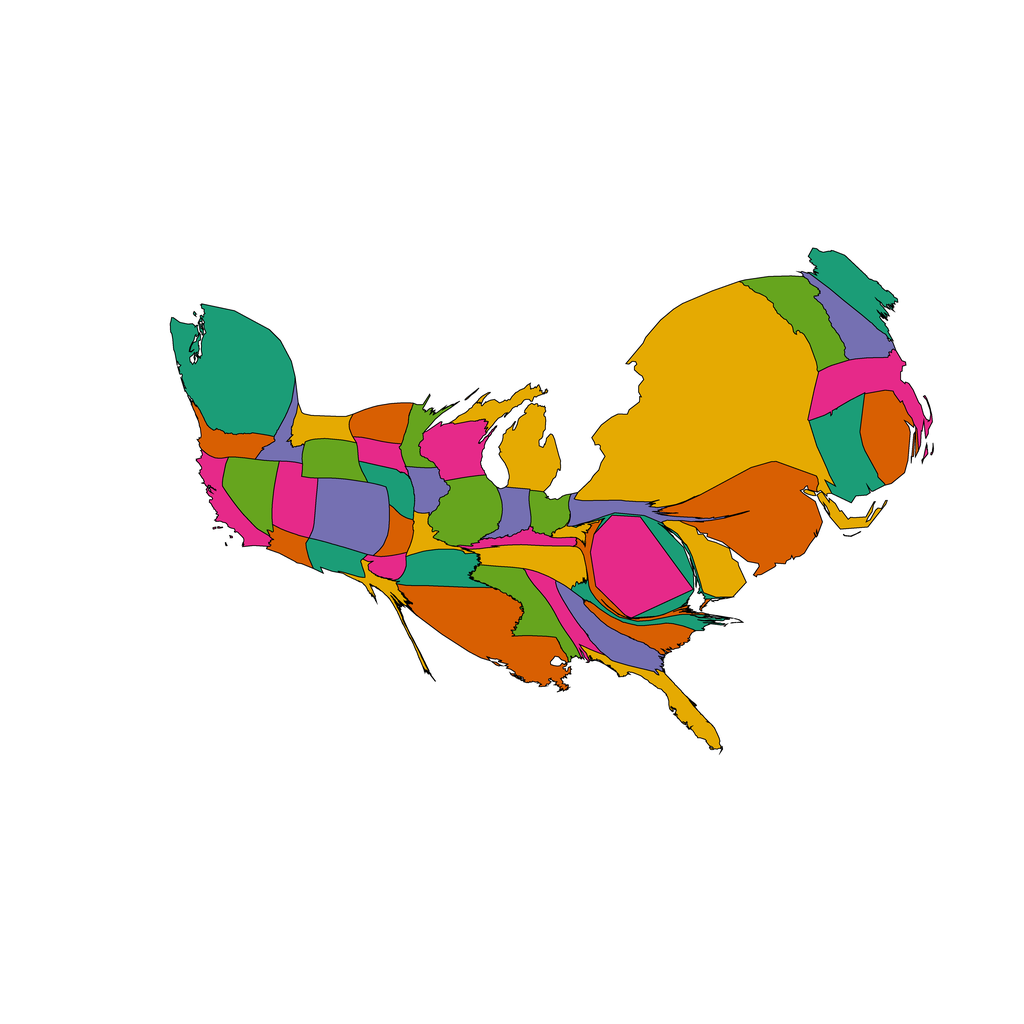

Data behind this chart, as committed beside it:
1, 32.31778445633203, Alabama, 0.90234375, 0.16015625, 0.5390625
2, 21.62, Arizona, 0.8477, 0.3711, 0.007812
3, 54.96, Arkansas, 0.1055, 0.6172, 0.4648
4, 46.56, California, 0.9023, 0.1602, 0.5391
5, 104.1, Colorado, 0.457, 0.4375, 0.6992
6, 91.4, Connecticut, 0.1055, 0.6172, 0.4648
7, 58.69, Delaware, 0.8984, 0.668, 0.007812
8, 140.7, District of Columbia, 0.9023, 0.1602, 0.5391
9, 46.97, Florida, 0.8984, 0.668, 0.007812
10, 58.89, Georgia, 0.457, 0.4375, 0.6992
11, 27.37, Idaho, 0.457, 0.4375, 0.6992
12, 82.08, Illinois, 0.3984, 0.6484, 0.1172
13, 30.6, Indiana, 0.457, 0.4375, 0.6992
14, 28.79, Iowa, 0.457, 0.4375, 0.6992
15, 22.96, Kansas, 0.8477, 0.3711, 0.007812
16, 23.25, Kentucky, 0.9023, 0.1602, 0.5391
17, 179, Louisiana, 0.8477, 0.3711, 0.007812
18, 67.08, Maine, 0.1055, 0.6172, 0.4648
19, 40.46, Maryland, 0.1055, 0.6172, 0.4648
20, 93.82, Massachusetts, 0.9023, 0.1602, 0.5391
21, 103.5, Michigan, 0.8984, 0.668, 0.007812
22, 30.56, Minnesota, 0.3984, 0.6484, 0.1172
23, 69.73, Mississippi, 0.3984, 0.6484, 0.1172
24, 21.35, Missouri, 0.8984, 0.668, 0.007812
25, 32.95, Montana, 0.8984, 0.668, 0.007812
26, 32.6, Nebraska, 0.1055, 0.6172, 0.4648
27, 62.48, Nevada, 0.3984, 0.6484, 0.1172
28, 58.49, New Hampshire, 0.457, 0.4375, 0.6992
29, 212, New Jersey, 0.8477, 0.3711, 0.007812
30, 31.57, New Mexico, 0.1055, 0.6172, 0.4648
31, 764.7, New York, 0.8984, 0.668, 0.007812
32, 25.99, North Carolina, 0.1055, 0.6172, 0.4648
33, 41.05, North Dakota, 0.8477, 0.3711, 0.007812
34, 30.1, Ohio, 0.3984, 0.6484, 0.1172
35, 17.26, Oklahoma, 0.9023, 0.1602, 0.5391
36, 38.58, Oregon, 0.8477, 0.3711, 0.007812
37, 39.38, Pennsylvania, 0.457, 0.4375, 0.6992
38, 79.12, Rhode Island, 0.8477, 0.3711, 0.007812
39, 38.32, South Carolina, 0.8477, 0.3711, 0.007812
40, 25.06, South Dakota, 0.9023, 0.1602, 0.5391
41, 62.66, Tennessee, 0.8984, 0.668, 0.007812
42, 22.3, Texas, 0.8984, 0.668, 0.007812
43, 57.92, Utah, 0.9023, 0.1602, 0.5391
44, 84.94, Vermont, 0.3984, 0.6484, 0.1172
45, 25.8, Virginia, 0.8477, 0.3711, 0.007812
46, 245, Washington, 0.1055, 0.6172, 0.4648
47, 9.428, West Virginia, 0.8984, 0.668, 0.007812
48, 65.83, Wisconsin, 0.9023, 0.1602, 0.5391
49, 47.06, Wyoming, 0.3984, 0.6484, 0.1172
